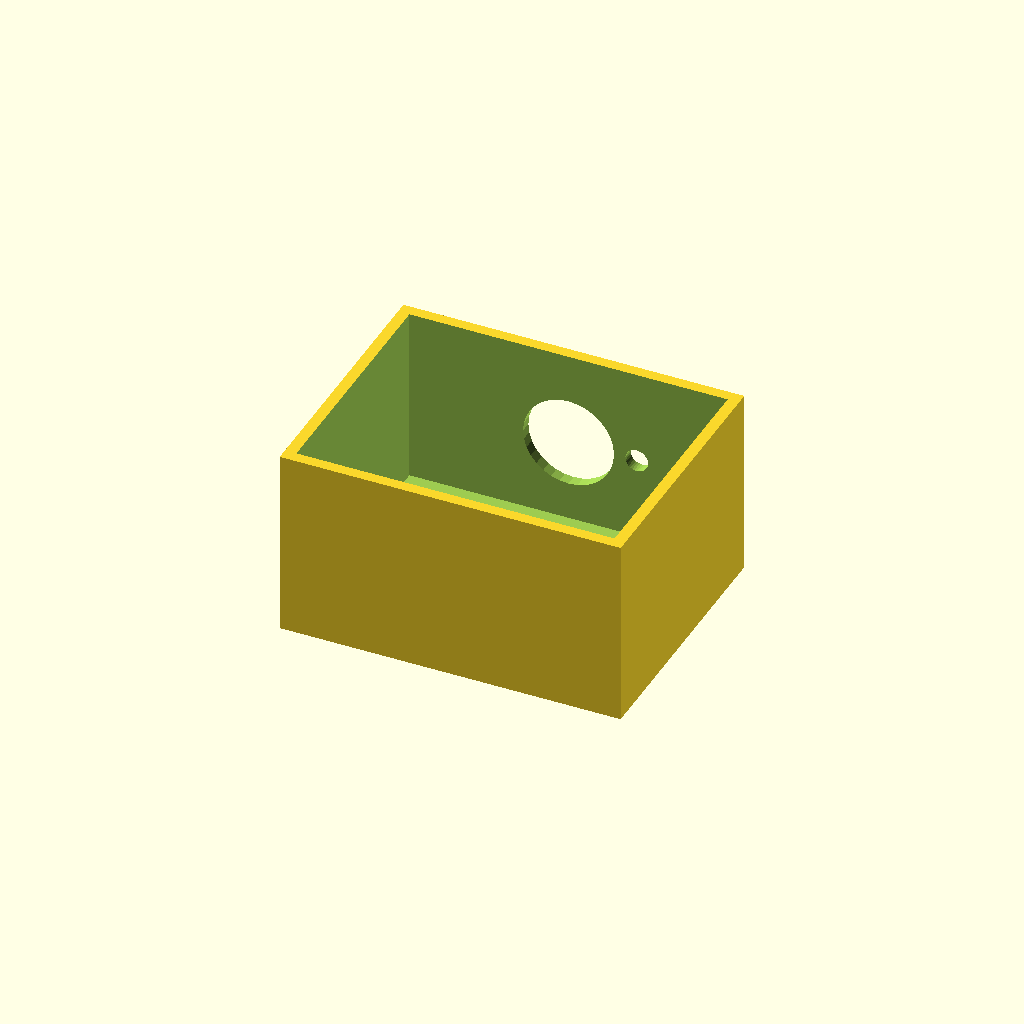
Cell 1: the model at its default parameters.
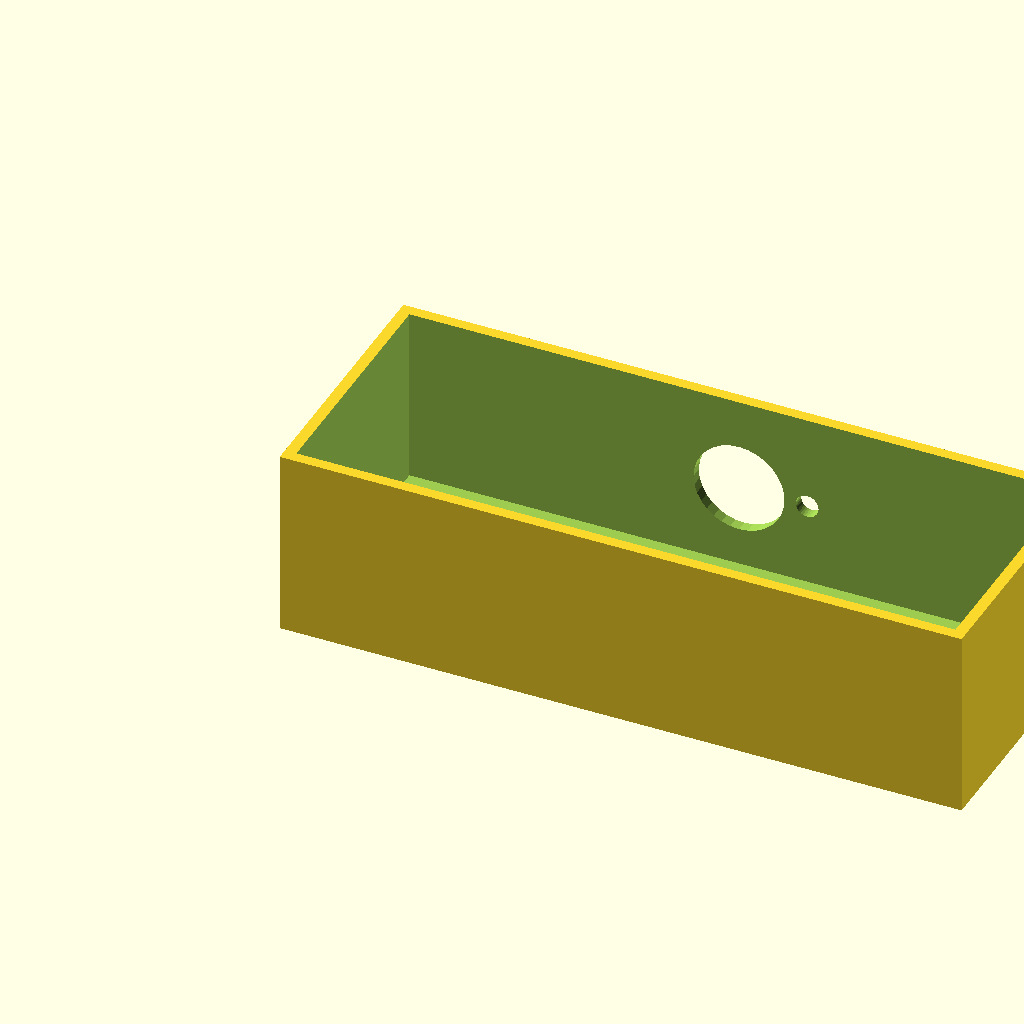
Cell 2: box_l = 180 (everything else at default).
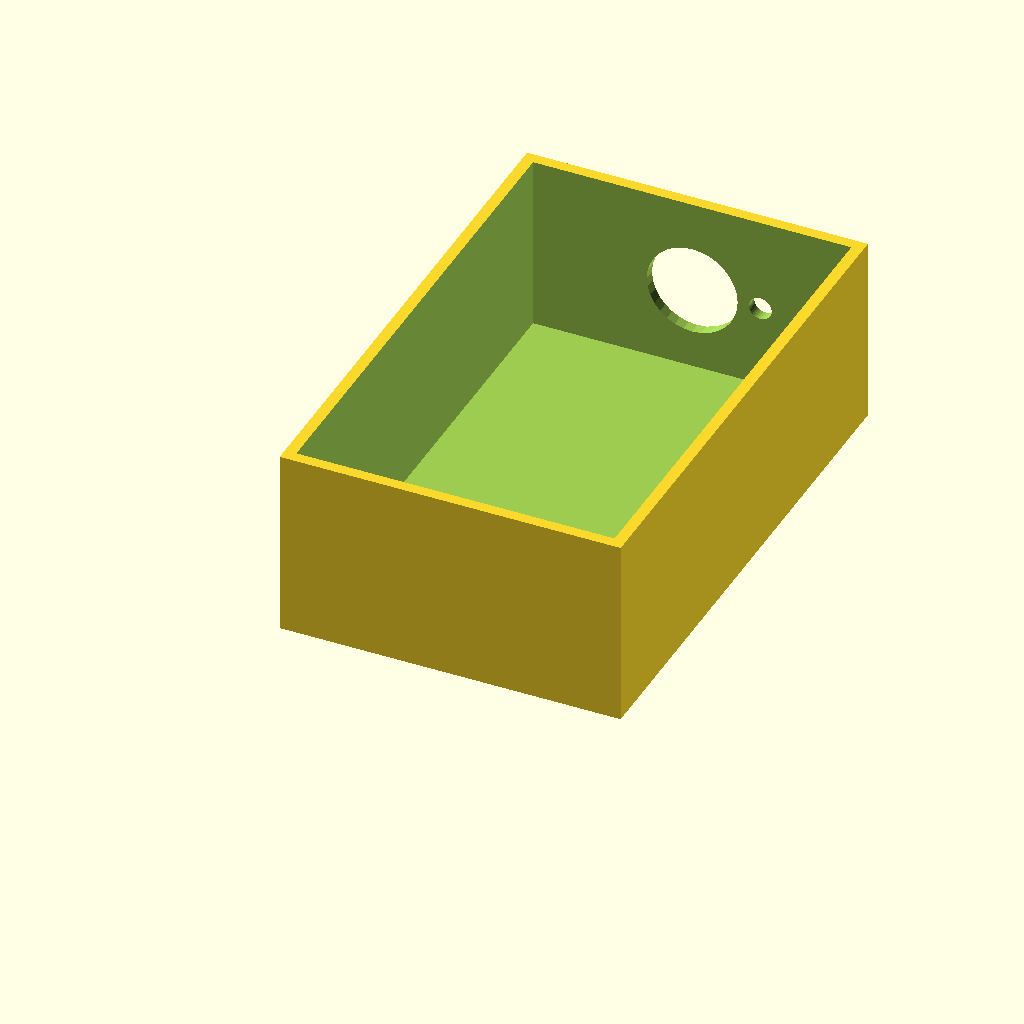
Cell 3: box_w = 140 (everything else at default).
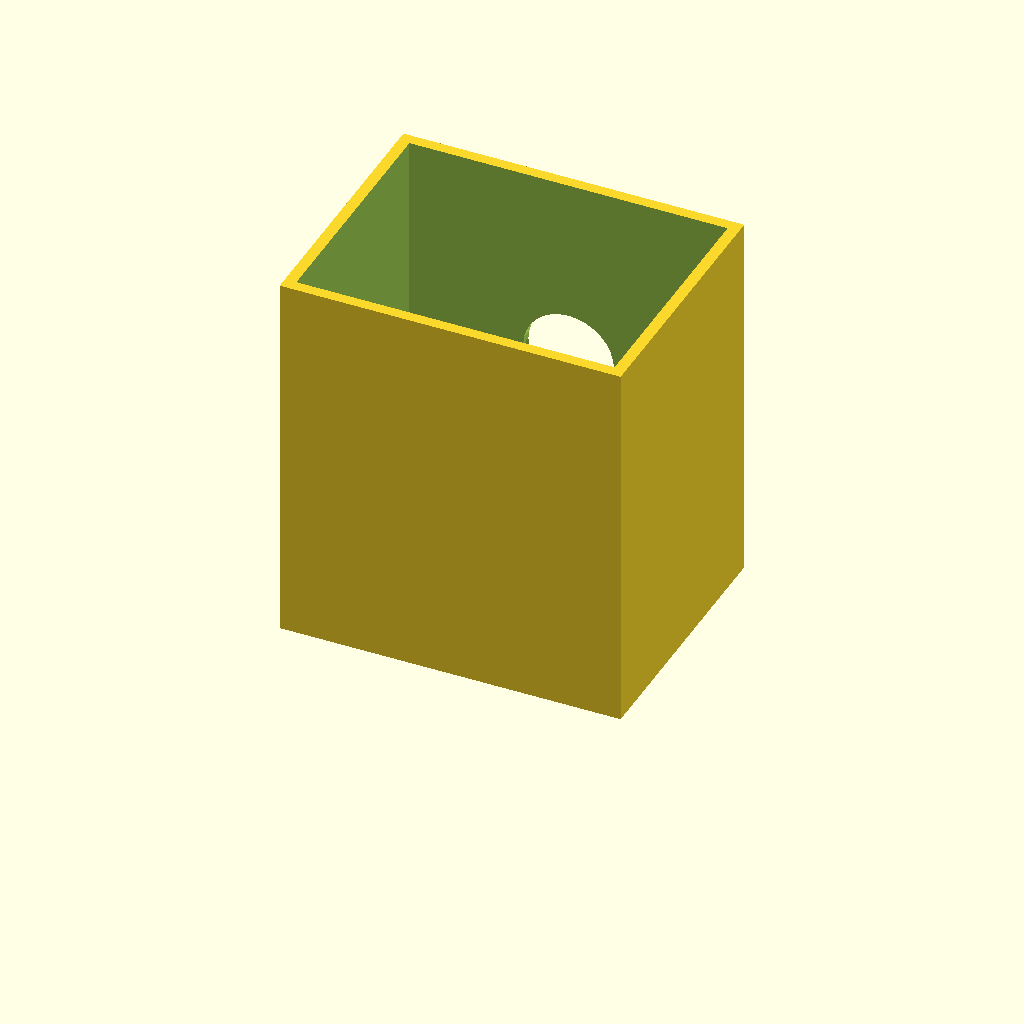
Cell 4: the same model with box_h = 100.
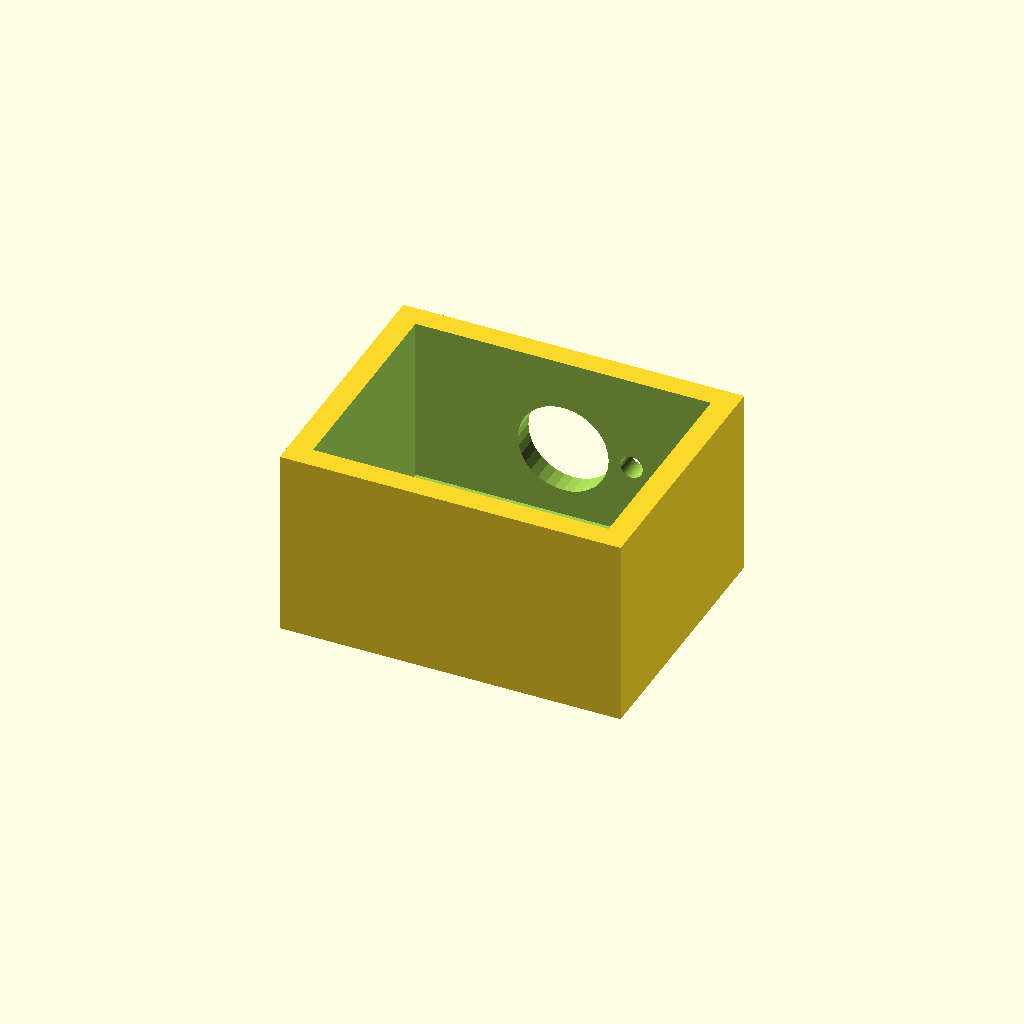
Cell 5: the same model with wall_t = 6.
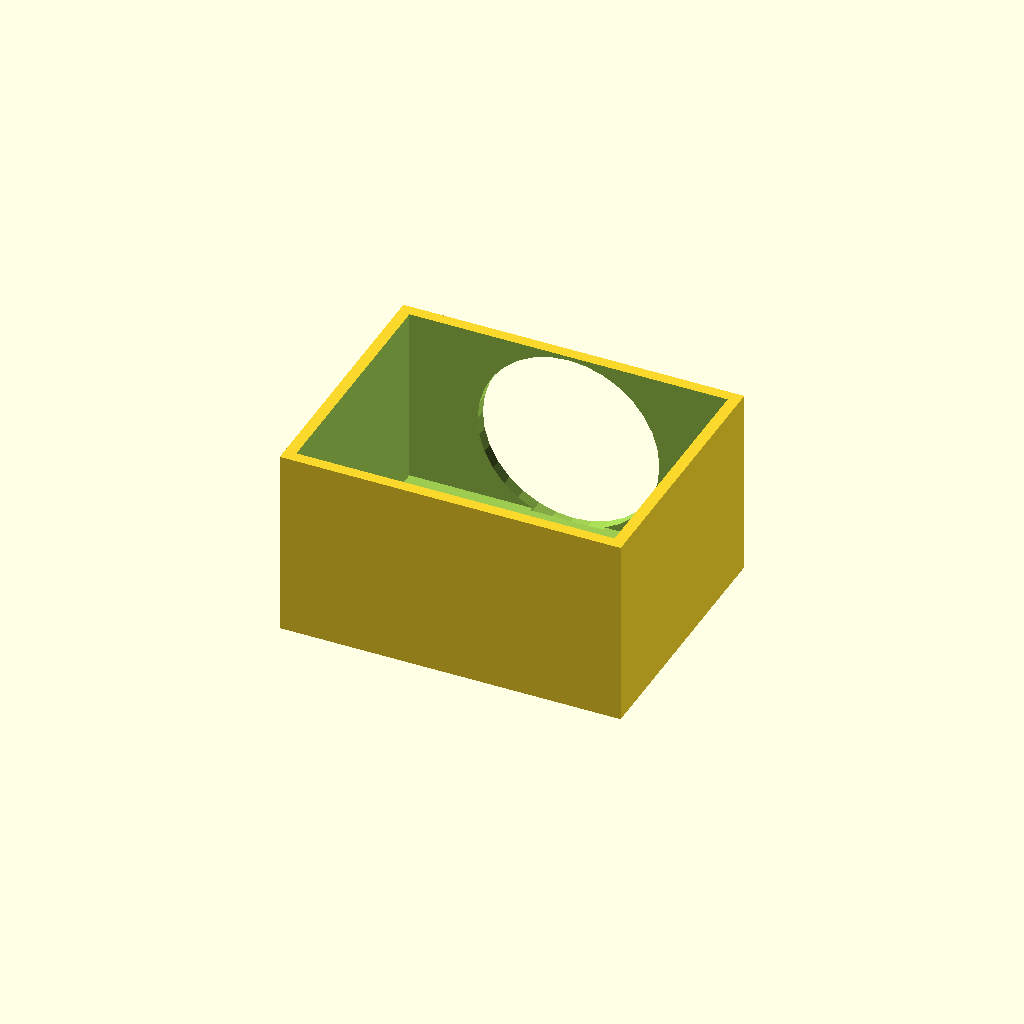
Cell 6 — vent_d set to 48, the other parameters unchanged.
All cells are drawn from one camera (rotation 55°, 0°, 25°, orthographic, colour scheme Cornfield), so only the parameter changes between them.
OpenSCAD source file optional_data/data/solid2/ventbox/part_0073.scad:
$fn = 32;

// ----------------------------------------------------------------------
// Vent box: roundvent enclosure
// ----------------------------------------------------------------------

// --- parameters (mm) ---
box_l = 90;               // box length, X
box_w = 70;               // box width, Y
box_h = 50;               // box height, Z
wall_t = 3;               // shell wall thickness
vent_d = 24;              // central vent diameter
ring_d = 6;               // ring hole diameter
n_ring = 6;               // holes in the ring
ring_r = 18;              // ring radius
fit_tol = 0.05;           // tolerance for press fits, mm
free_tol = 0.3;           // tolerance for clearance fits, mm

ring_step = 360 / n_ring;  // ring hole angular step

difference() {
  cube([box_l, box_w, box_h]);
  translate([wall_t, wall_t, wall_t])
    cube([box_l - 2 * wall_t, box_w - 2 * wall_t, box_h]);
  translate([box_l / 2, box_w - wall_t - 1, box_h / 2])
    rotate([-90, 0, 0]) cylinder(h = wall_t + 2, d = vent_d);
  for (i = [0 : n_ring - 1])
    translate([box_l / 2, box_w - wall_t - 1, box_h / 2])
      rotate([0, 0, i * ring_step])
        translate([ring_r, 0, 0]) rotate([-90, 0, 0])
          cylinder(h = wall_t + 2, d = ring_d);
}
Customizer parameters (derived from the source; name, type, default, range or options):
box_l: number, default 90
box_w: number, default 70
box_h: number, default 50
wall_t: number, default 3
vent_d: number, default 24
ring_d: number, default 6
n_ring: number, default 6
ring_r: number, default 18
fit_tol: number, default 0.05
free_tol: number, default 0.3
